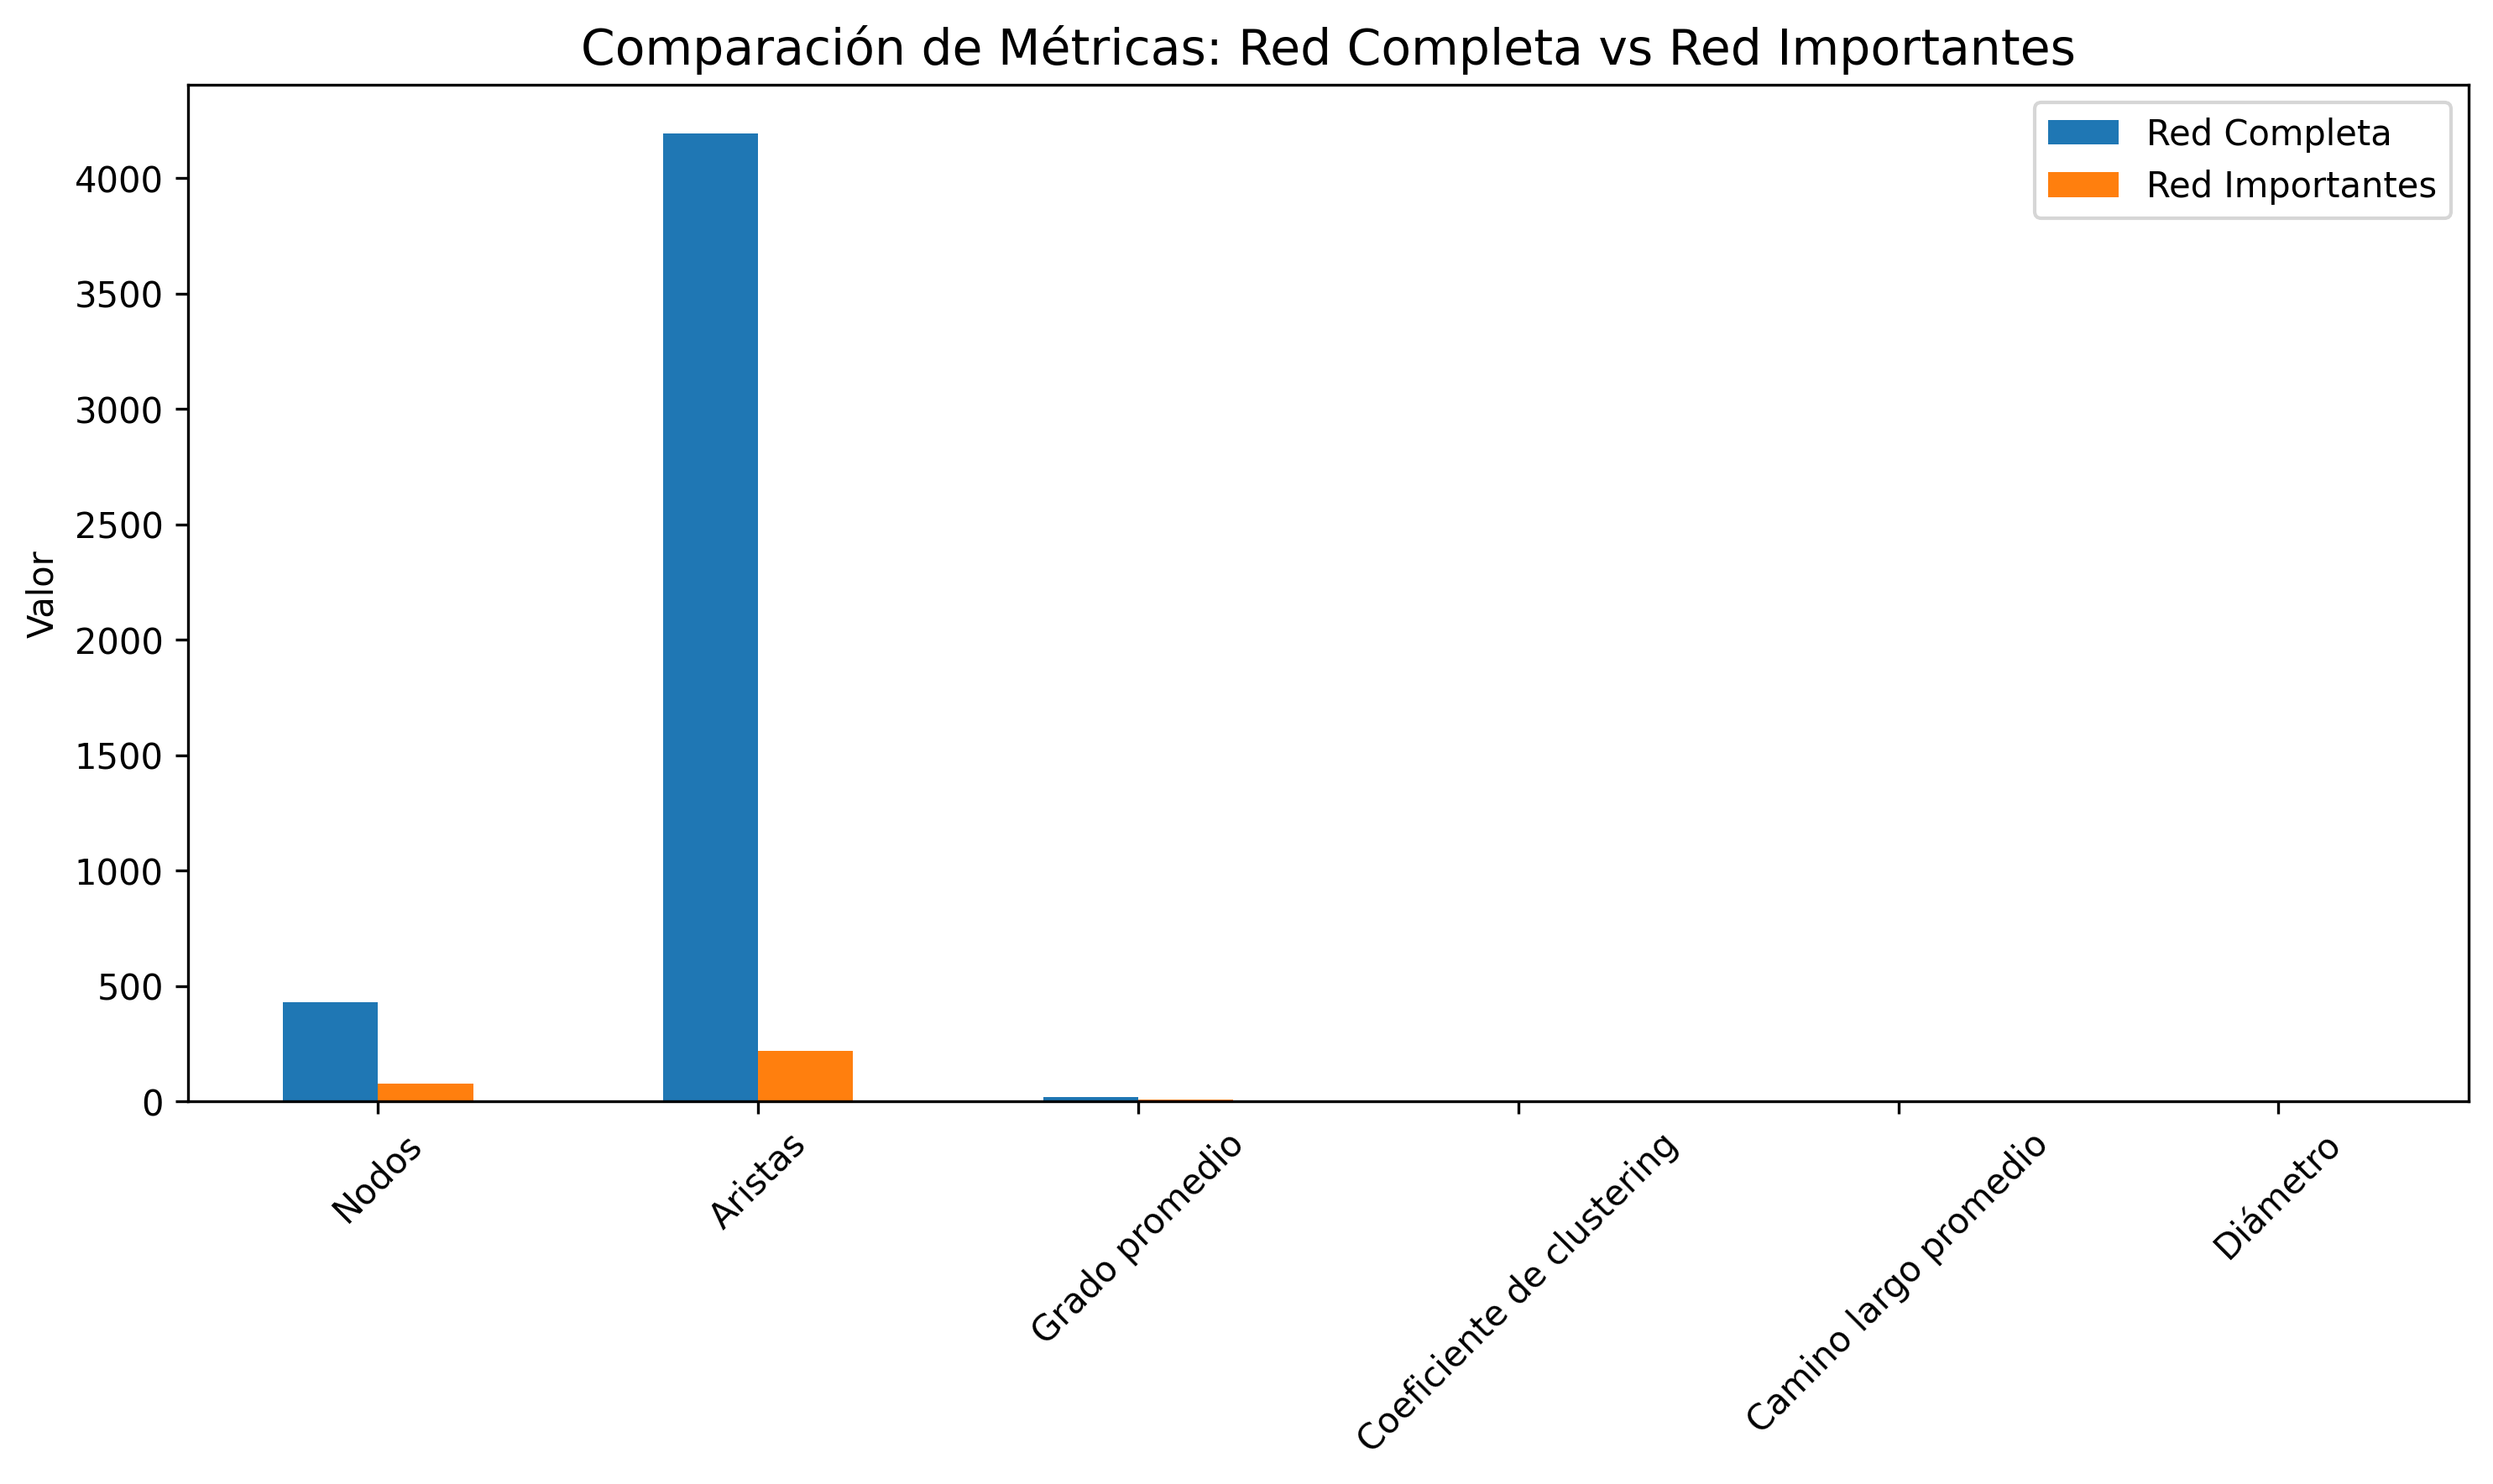

Values plotted in this chart, from the file beside it:
, Red Completa, Red Importantes
Nodos, 429.0, 75.0
Aristas, 4194, 217.0
Grado promedio, 19.55, 5.787
Coeficiente de clustering, 0.04666, 0.07951
Camino largo promedio, 2.345, 2.621
Diámetro, 4.0, 5.0
